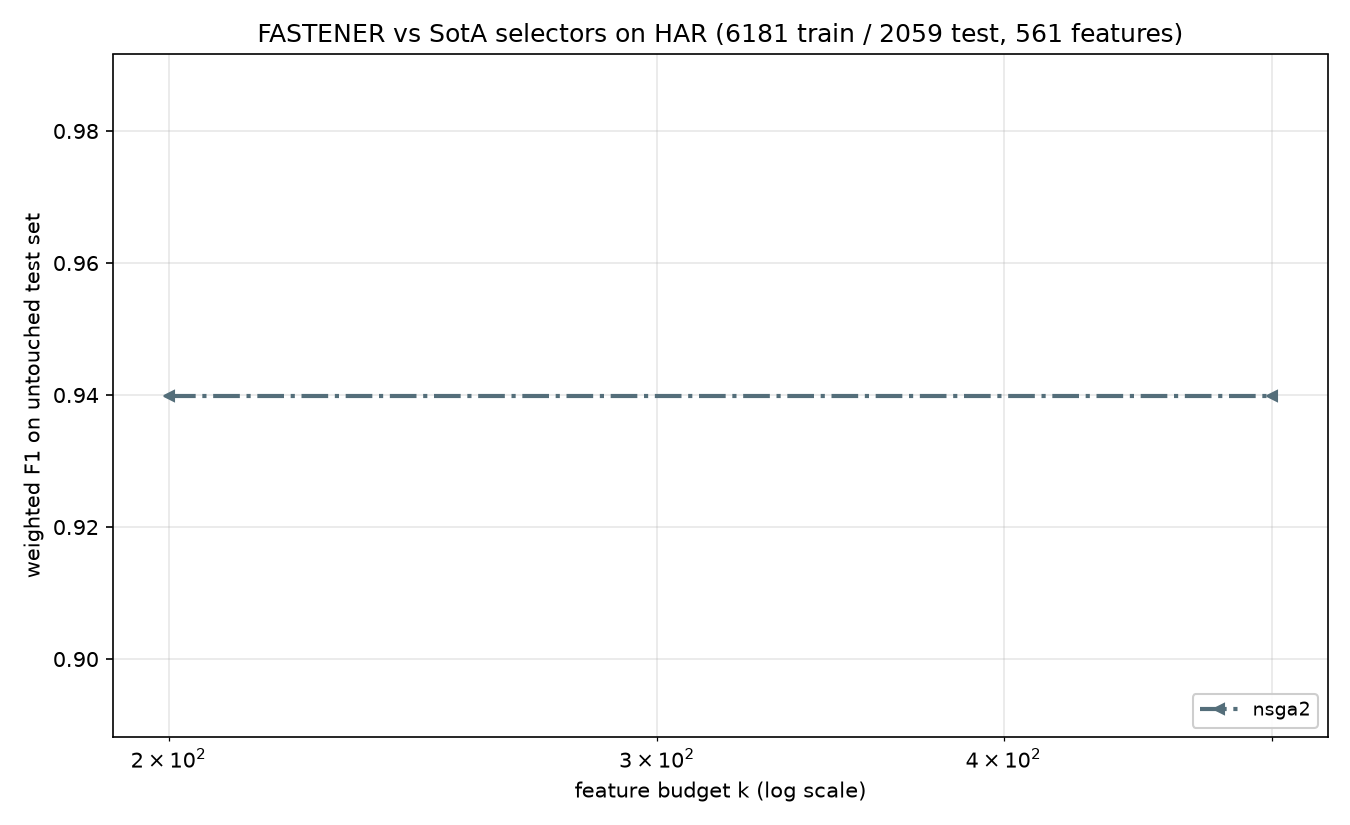

Values plotted in this chart, from the file beside it:
method, algorithm_id, seed, budget_k, n_features_used, val_f1, test_f1, test_accuracy, test_balanced_accuracy
nsga2, nsga2@c142251+08e6acd#1aaa, 2020, 200, 192, 0.9616, 0.9399, 0.9398, 0.9383
nsga2, nsga2@c142251+08e6acd#1aaa, 2020, 500, 192, 0.9616, 0.9399, 0.9398, 0.9383
